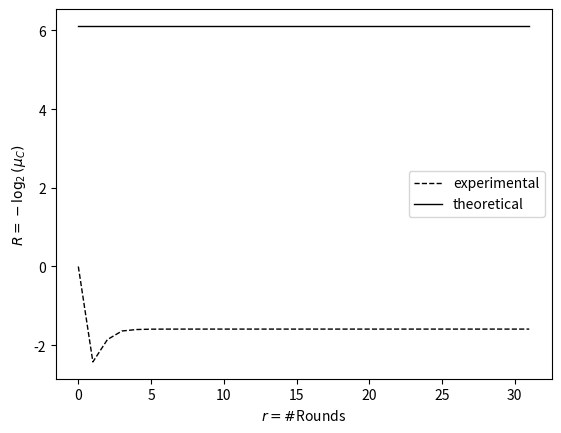

Reproduce this figure in Python.
import numpy as np
import matplotlib.pyplot as plt
import math

rounds = np.array(range(0,32))


#6 to 4 bit trail
mean = [
-0.00000000,
-2.42626475,
-1.85822660,
-1.64004169,
-1.60296911,
-1.59352491,
-1.59207581,
-1.59166630,
-1.59157507,
-1.59155833,
-1.59155685,
-1.59154865,
-1.59155272,
-1.59154918,
-1.59155457,
-1.59154642,
-1.59155251,
-1.59154915,
-1.59154377,
-1.59155416,
-1.59155475,
-1.59155068,
-1.59155692,
-1.59155209,
-1.59154453,
-1.59154738,
-1.59155215,
-1.59155753,
-1.59154942,
-1.59155818,
-1.59155407,
-1.59155461
]


#Plotting the experimental lines
plt.plot(rounds, mean, label='experimental', linewidth=1.0, linestyle="--", c="black", alpha = 1.0)


#Plotting the theoretical lines
n = 16
u = 6
v = 4
conjectured_mean = -1*math.log((1.0/2**n)*(2**(u+v) - 2**u - 2**v + 1),2)*(rounds**0)
plt.plot(rounds, conjectured_mean, label='theoretical', linewidth=1.0, linestyle="-", c="black", alpha = 1.0)


#Formatting the plot
plt.xlabel(r'$r = \#$Rounds')
plt.ylabel(r'$R = -\log_2(\mu_{C})$')
plt.legend(loc = "center right")
plt.show();
